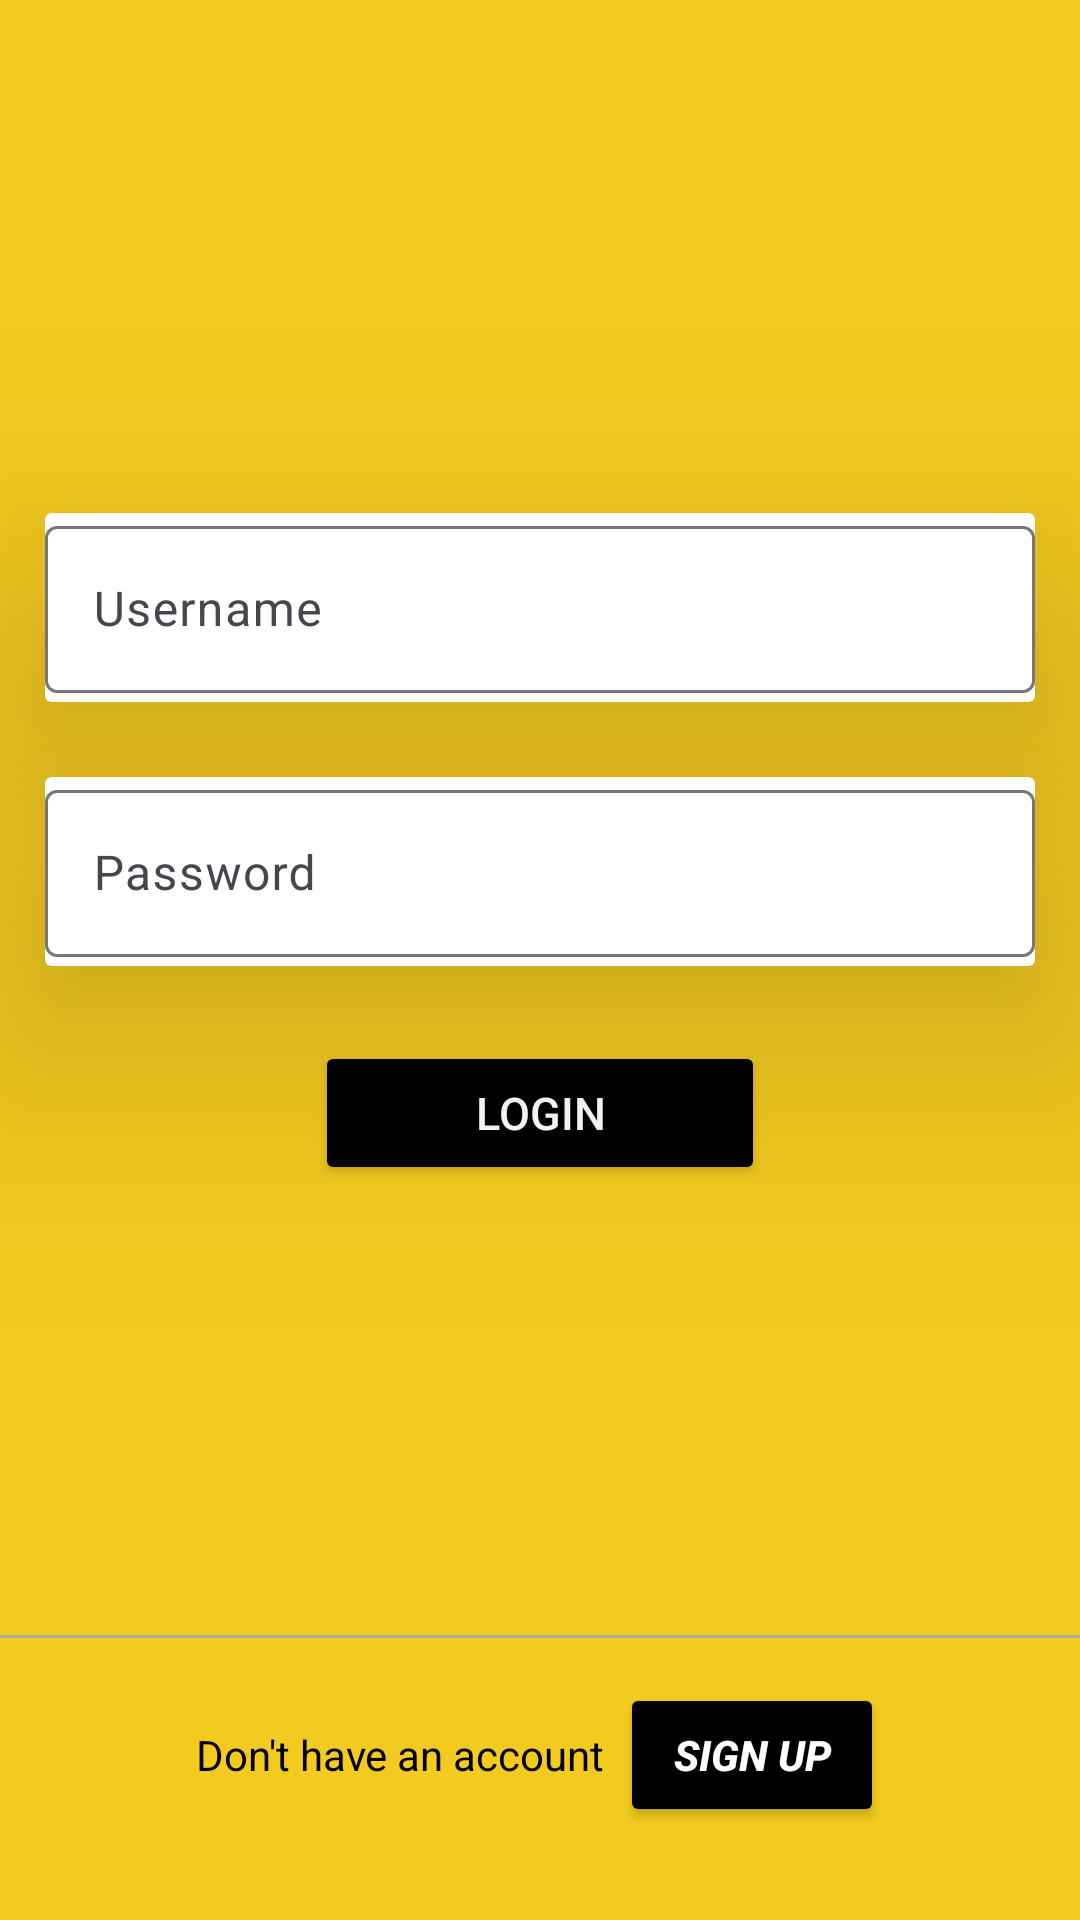

The Android layout XML behind this screen, and the referenced resources:
<!-- AndroidManifest.xml: application theme Theme.SMD_A3 -->
<!-- res/layout/login.xml -->
<?xml version="1.0" encoding="utf-8"?>
<androidx.constraintlayout.widget.ConstraintLayout xmlns:android="http://schemas.android.com/apk/res/android"
    xmlns:tools="http://schemas.android.com/tools"
    android:layout_width="match_parent"
    android:layout_height="match_parent"
    xmlns:app="http://schemas.android.com/apk/res-auto">

    <LinearLayout
        android:layout_width="match_parent"
        android:layout_height="match_parent"
        android:background="@color/mustard"
        android:orientation="vertical"
        android:gravity="center"
        >
        <ImageView
            android:layout_width="match_parent"
            android:layout_height="100dp"
            android:layout_marginTop="15dp"
            android:layout_marginBottom="25dp"
            android:src="@drawable/profile"
            />

        <androidx.cardview.widget.CardView
            android:layout_width="wrap_content"
            android:layout_gravity="center"
            android:layout_height="wrap_content"
            app:cardElevation="50dp"
            >

            <com.google.android.material.textfield.TextInputLayout
                android:layout_width="330dp"
                android:layout_gravity="center"
                android:layout_marginBottom="2dp"
                android:layout_height="wrap_content"
                >
                <com.google.android.material.textfield.TextInputEditText
                    android:id="@+id/etNameLogin"
                    android:layout_width="match_parent"
                    android:layout_height="match_parent"
                    android:hint="@string/username"
                    />
            </com.google.android.material.textfield.TextInputLayout>


        </androidx.cardview.widget.CardView>

        <androidx.cardview.widget.CardView
            android:layout_width="wrap_content"
            android:layout_gravity="center"
            android:layout_height="wrap_content"
            android:layout_marginTop="25dp"
            app:cardElevation="50dp"
            >

            <com.google.android.material.textfield.TextInputLayout
                android:layout_width="330dp"
                android:layout_gravity="center"
                android:layout_marginBottom="2dp"
                android:layout_height="wrap_content"
                >
                <com.google.android.material.textfield.TextInputEditText
                    android:id="@+id/etPassLogin"
                    android:layout_width="match_parent"
                    android:layout_height="match_parent"
                    android:hint="@string/password"
                    android:inputType="textPassword"
                    />
            </com.google.android.material.textfield.TextInputLayout>


        </androidx.cardview.widget.CardView>

        <Button
            android:layout_width="150dp"
            android:layout_height="wrap_content"
            android:text="@string/login"
            android:id="@+id/btnLogin"
            android:textSize="15sp"
            android:textColor="@color/white"
            android:layout_gravity="center"
            android:padding="5dp"
            android:layout_marginTop="25dp"
            android:backgroundTint="@color/black"
            />

        <View
            android:layout_width="match_parent"
            android:layout_height="1dp"
            android:layout_marginTop="150dp"
            android:background="@android:color/darker_gray"/>

        <LinearLayout
            android:layout_width="match_parent"
            android:layout_height="wrap_content"
            android:orientation="horizontal"
            android:gravity="center"
            android:layout_marginTop="15dp">

            <TextView
                android:layout_width="wrap_content"
                android:layout_height="wrap_content"
                android:text="@string/don_t_have_an_account"
                android:textSize="14sp"
                android:layout_marginEnd="5dp"
                android:textColor="@color/black"
                tools:ignore="SmallSp" />

            <Button
                android:id="@+id/btnSignup"
                android:layout_width="wrap_content"
                android:layout_height="wrap_content"
                android:text="@string/sign_up"
                android:textSize="14sp"
                android:textStyle="bold|italic"
                android:backgroundTint="@color/black"
                android:textColor="@color/white"
                tools:ignore="SmallSp" />
        </LinearLayout>

    </LinearLayout>

</androidx.constraintlayout.widget.ConstraintLayout>
<!-- resources referenced by this layout -->
<resources>
  <color name="black">#FF000000</color>
  <color name="mustard">#f3ca20</color>
  <color name="white">#FFFFFFFF</color>
  <string name="don_t_have_an_account">Don\'t have an account</string>
  <string name="login">Login</string>
  <string name="password">Password</string>
  <string name="sign_up">Sign up</string>
  <string name="username">Username</string>
  <style name="Theme.SMD_A3" parent="Base.Theme.SMD_A3" />
  <style name="Base.Theme.SMD_A3" parent="Theme.Material3.DayNight.NoActionBar">
          
          
      </style>
</resources>
